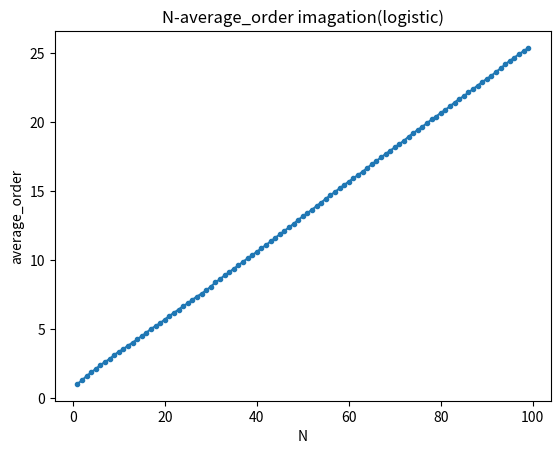
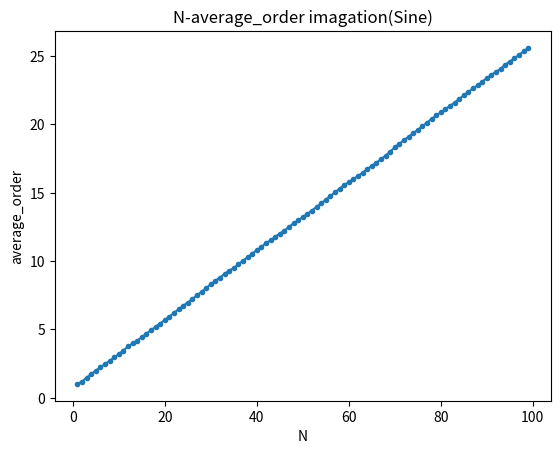
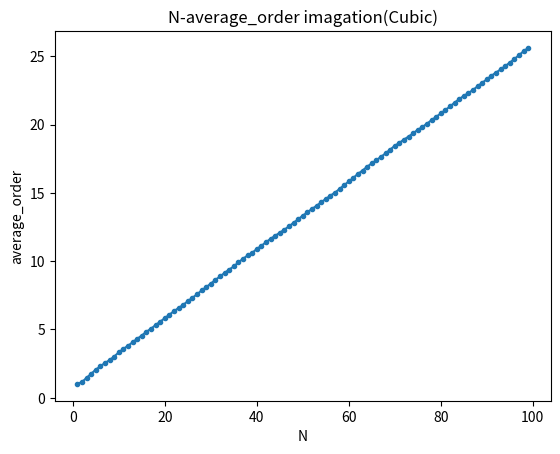

The matplotlib source for these figures, in order:
import random
import matplotlib.pyplot as plt
import math
import time
def gcd(a, b):
    while b:
        a, b = b, a % b
    return a
def lcm(a, b):
    return a * b // gcd(a, b)
def circle(list):
    list0=list
    num=[]
    for i in range(len(list)):
        num.append([i,0])
    count=0
    count1=0
    list2=[i for i in range(len(list))]
    while 1:
        list1=[]
        count=count+1
        for i in range(len(list)):
            if list2[list0[i]]==i and num[i][1]==0:
                num[i][1]=count
                count1=count1+1
            list1.append(list2[list0[i]])
        list2=list1
        if count1==len(list):
            break
    l=[]
    for i,e in num:
        if e not in l:
            l.append(e)
    count=[[i,0] for i in l]
    for i, e in num:
        for s in range(len(count)):
            if count[s][0]==e:
                count[s][1]=count[s][1]+1
    l=1
    for s in range(len(count)):
        l=lcm(l,count[s][0])
    return count,l

def average_order(num):
    N=0
    sum=0
    for i in range(len(num)):
        N=N+num[i][1]
        sum=sum+num[i][0]*num[i][1]
    return sum/N

def logistic(u,x0,M,N):
    x=x0
    list=[]
    for i in range(0,M):
        x=u*x*(1-x)
    for i in range(0, N):
        x = u * x * (1 - x)
        list.append(x)
    Disorder = [idx for idx, _ in sorted(enumerate(list), key=lambda x: x[1])]
    return Disorder

def Sine(a,x0,M,N):
    x = x0
    list = []
    for i in range(0, M):
        x = 4 / a * math.sin(math.pi*x)
    for i in range(0, N):
        x = 4 / a * math.sin(math.pi*x)
        list.append(x)
    Disorder = [idx for idx, _ in sorted(enumerate(list), key=lambda x: x[1])]
    return Disorder

def Cubic(a,x0,M,N):
    x = x0
    list = []
    for i in range(0, M):
        x = a*x*(1-x*x)
    for i in range(0, N):
        x = a*x*(1-x*x)
        list.append(x)
    Disorder = [idx for idx, _ in sorted(enumerate(list), key=lambda x: x[1])]
    return Disorder

def draw_pic(x,y,name):
    plt.figure()
    plt.plot(x, y, marker='.')
    plt.title(name)
    plt.xlabel("N")
    plt.ylabel("average_order")
    plt.show()

time1 = time.time()
u=3.7#3.57-4
M=1000
seedsize=100
Nsize=100

x= []
y =[]
order=[]
for N in range(1,Nsize):
    for i in range(0,seedsize):
        x0=random.random()
        list=logistic(u,x0,M,N)
        count,l=circle(list)
        order.append(average_order(count))
    x.append(N)
    y.append(sum(order)/len(order))

draw_pic(x,y,"N-average_order imagation(logistic)")

time2 = time.time()

a=4#一般为4
M=1000
seedsize=100
Nsize=100

x= []
y =[]
order=[]
for N in range(1,Nsize):
    for i in range(0,seedsize):
        x0=random.random()
        list=Sine(a,x0,M,N)
        count,l=circle(list)
        order.append(average_order(count))
    x.append(N)
    y.append(sum(order)/len(order))

draw_pic(x,y,"N-average_order imagation(Sine)")

time3 = time.time()

a=2.595#一般为2.595
M=1000
seedsize=100
Nsize=100

x= []
y =[]
order=[]
for N in range(1,Nsize):
    for i in range(0,seedsize):
        x0=random.random()
        list=Cubic(a,x0,M,N)
        count,l=circle(list)
        order.append(average_order(count))
    x.append(N)
    y.append(sum(order)/len(order))

draw_pic(x,y,"N-average_order imagation(Cubic)")

time4 = time.time()
print(f"logistic运行时间:{time2-time1}s,Sine运行时间:{time3-time2}s,Cubic运行时间:{time4-time3}s,总运行时间:{time4-time1}s")